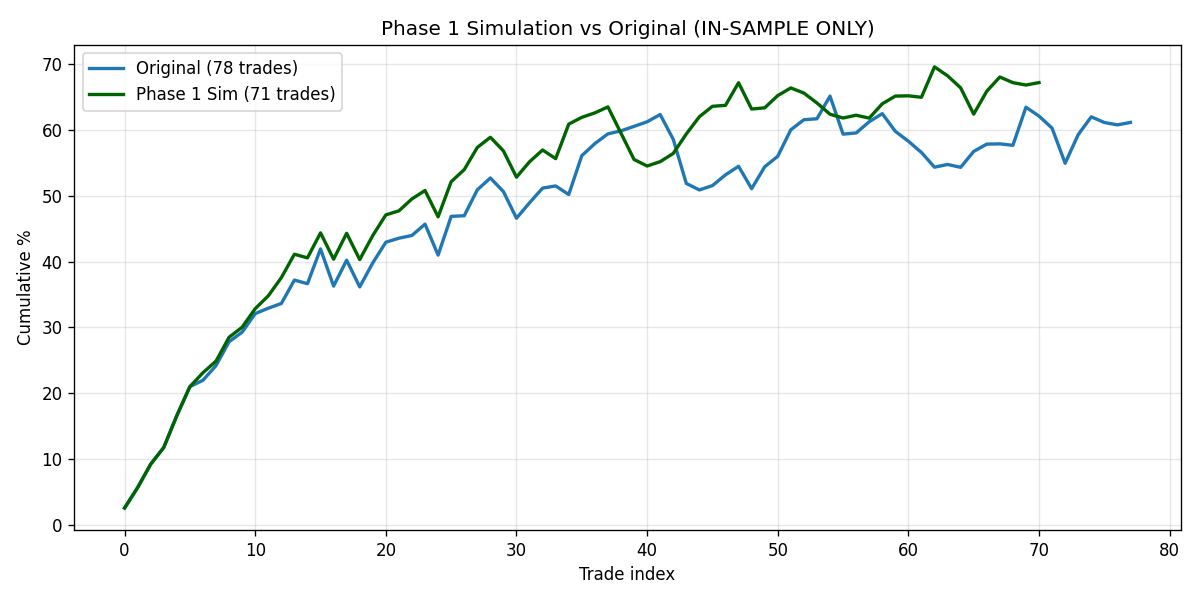

Values plotted in this chart, from the file beside it:
trade, ticker, sector, taken, orig_pnl, sim_pnl, scale, vix, v30, mfe, mae, dur, exit_reason, reason
0, DUK, UTIL, True, 2.53, 2.53, 1.0, , 12.58, 2.682, 0.0, 7.0, target_1_hit, 
1, EXC, UTIL, True, 3.11, 3.11, 1.0, , 12.58, 3.177, 0.0, 7.0, target_1_hit, 
2, LIN, MATERIALS, True, 3.56, 3.56, 1.0, , 12.58, 3.564, 0.0, 2.0, target_1_hit, 
3, SO, UTIL, True, 2.54, 2.54, 1.0, , 12.58, 2.606, 0.0, 7.0, target_1_hit, 
4, TGT, DISC, True, 4.85, 4.85, 1.0, , 12.58, 4.853, 0.0, 3.0, target_1_hit, 
5, CSCO, TECH, True, 4.4, 4.4, 1.0, , 12.58, 4.396, 0.0, 2.0, target_1_hit, 
6, FDX, INDUS, True, 0.97, 2.118, 1.0, , 12.58, 3.026, -3.089, 14.0, reconciled_stale, 
7, NEE, UTIL, True, 2.23, 1.766, 1.0, , 12.58, 2.522, -0.5909, 14.0, reconciled_stale, 
8, PFE, HEALTH, True, 3.63, 3.63, 1.0, , 12.58, 5.925, 0.0, 7.0, target_1_hit, 
9, ETN, INDUS, True, 1.46, 1.53, 1.0, , 12.58, 2.185, -1.437, 14.0, reconciled_stale, 
10, COST, STAPLES, True, 2.82, 2.82, 1.0, , 12.58, 2.881, 0.0, 7.0, target_1_hit, 
11, GD, OTHER, True, 0.82, 1.948, 1.0, , 12.58, 2.783, -0.5988, 14.0, reconciled_stale, 
12, WMT, STAPLES, True, 0.72, 2.77, 1.0, , 12.58, 3.957, 0.0, 14.0, reconciled_stale, 
13, BK, OTHER, True, 3.56, 3.56, 1.0, , 12.58, 3.862, -1.053, 7.0, target_1_hit, 
14, BRK.B, FIN, True, -0.55, -0.55, 1.0, , 12.58, 0.4351, -2.474, 14.0, reconciled_stale, 
15, CAT, INDUS, True, 5.29, 3.8, 1.0, , 12.58, 5.428, -0.8655, 8.0, target_1_hit, 
16, CMCSA, COMM, True, -5.65, -4.0, 1.0, , 12.58, 1.145, -5.979, 14.0, reconciled_stale, 
17, COP, ENERGY, True, 3.94, 3.94, 1.0, , 12.58, 3.941, 0.0, 2.0, target_1_hit, 
18, CVX, ENERGY, True, -4.07, -4.0, 1.0, , 12.58, 2.334, -4.663, 8.0, stop_hit, 
19, JNJ, HEALTH, True, 3.66, 3.66, 1.0, , 12.58, 3.656, 0.0, 2.0, target_1_hit, 
20, BMY, HEALTH, True, 3.14, 3.14, 1.0, , 13.73, 4.329, -0.6705, 4.0, target_1_hit, 
21, CSCO, TECH, True, 0.61, 0.61, 1.0, , 13.73, 0.4745, -3.802, 10.0, reconciled_stale, 
22, LIN, MATERIALS, True, 0.42, 1.822, 1.0, , 13.73, 2.603, 0.0, 11.0, reconciled_stale, 
23, MO, STAPLES, True, 1.72, 1.273, 1.0, , 13.73, 1.818, -2.988, 11.0, reconciled_stale, 
24, COP, ENERGY, True, -4.71, -4.0, 1.0, , 13.73, 0.6737, -4.768, 4.0, stop_hit, 
25, NFLX, COMM, True, 5.89, 5.334, 1.0, , 13.73, 7.621, -0.4067, 10.0, reconciled_stale, 
26, TGT, DISC, True, 0.1, 1.837, 1.0, , 13.73, 2.625, -0.3522, 10.0, reconciled_stale, 
27, C, FIN, True, 3.93, 3.373, 0.9068, , 16.54, 4.692, 0.0, 6.0, reconciled_stale, 
28, SPG, REIT, True, 1.81, 1.552, 0.9068, , 16.54, 2.157, -0.01073, 6.0, reconciled_stale, 
29, MO, STAPLES, True, -2.07, -2.07, 0.9068, , 16.54, 0.0, -2.576, 0.0, stop_hit, 
30, AMGN, HEALTH, True, -4.05, -4.0, 0.9068, , 16.54, 0.0, -4.793, 6.0, reconciled_stale, 
31, COP, ENERGY, True, 2.35, 2.35, 0.9068, , 16.54, 0.196, -0.494, 0.0, reconciled_stale, 
32, XOM, ENERGY, True, 2.23, 1.781, 0.9068, , 16.54, 2.221, -0.9154, 5.0, reconciled_stale, 
33, WMT, STAPLES, False, , 0.0, , , , , , , , sector_cap
34, TGT, DISC, True, -1.31, -1.31, 0.9063, , 16.55, 1.158, -1.737, 5.0, reconciled_stale, 
35, NFLX, COMM, True, 5.91, 5.25, 0.9063, , 16.55, 7.649, 0.0, 5.0, reconciled_stale, 
36, NEE, UTIL, False, , 0.0, , , , , , , , sector_cap
37, MO, STAPLES, False, , 0.0, , , , , , , , sector_cap
38, LIN, MATERIALS, True, 0.46, 1.032, 0.9063, , 16.55, 2.674, 0.0, 5.0, reconciled_stale, 
39, GD, OTHER, True, 0.68, 0.68, 0.9063, , 16.55, 1.496, 0.0, 5.0, reconciled_stale, 
40, FDX, INDUS, True, 0.7, 0.9073, 0.9063, , 16.55, 1.858, 0.0, 5.0, reconciled_stale, 
41, ETN, INDUS, False, , 0.0, , , , , , , , sector_cap
42, AMGN, HEALTH, True, -3.77, -4.0, 0.9063, , 16.55, 0.0, -4.493, 5.0, reconciled_stale, 
43, CMCSA, COMM, True, -6.71, -4.0, 0.9063, , 16.55, 0.0, -7.027, 5.0, reconciled_stale, 
44, BRK.B, FIN, True, -0.99, -0.99, 0.9063, , 16.55, 0.0, -1.31, 5.0, reconciled_stale, 
45, CSCO, TECH, True, 0.66, 0.66, 0.9063, , 16.55, 0.8621, -1.274, 5.0, reconciled_stale, 
46, XOM, ENERGY, False, , 0.0, , , , , , , , sector_cap
47, SPG, REIT, True, 1.3, 1.251, 0.9063, , 16.55, 2.003, 0.0, 5.0, reconciled_stale, 
48, PFE, HEALTH, False, , 0.0, , , , , , , , sector_cap
49, C, FIN, True, 3.33, 2.964, 0.9063, , 16.55, 4.329, 0.0, 5.0, reconciled_stale, 
50, COP, ENERGY, False, , 0.0, , , , , , , , sector_cap
51, CSCO, TECH, True, 4.03, 2.619, 0.5, 24.17, 17.83, 2.013, 0.0, 0.0, reconciled_stale, 
52, LIN, MATERIALS, True, 1.53, 1.583, 0.5, 24.17, 17.83, 2.727, -0.9368, 2.0, reconciled_stale, 
53, MO, STAPLES, True, 0.15, 0.15, 0.5, 24.17, 17.83, 1.098, -3.07, 2.0, reconciled_stale, 
54, MRK, HEALTH, True, 3.44, 3.44, 0.5, 24.17, 17.83, 0.7075, 0.0, 0.0, reconciled_stale, 
55, XOM, ENERGY, True, -5.78, -4.0, 0.5, 24.17, 17.83, 0.5277, -5.688, 0.0, reconciled_stale, 
56, NEE, UTIL, True, 0.18, 0.18, 0.5, 24.17, 17.83, 0.1711, 0.0, 0.0, reconciled_stale, 
57, NEE, UTIL, True, 1.7, 1.864, 0.8413, , 17.83, 3.379, 0.0, 2.0, reconciled_stale, 
58, FDX, INDUS, True, 1.24, 1.164, 0.8, 21.04, 17.73, 1.814, 0.0, 1.0, reconciled_stale, 
59, COP, ENERGY, True, -2.69, -0.7796, 0.8, 21.04, 17.73, 1.885, -2.899, 1.0, reconciled_stale, 
... 18 more rows
